Dataset: split (GitHub, DidierFlamm/My-Projects). Classes: basophil, eosinophil, erythroblast, lymphoblast, lymphocyte, monocyte, neutrophil, platelet.

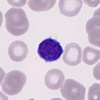
Label: lymphocyte

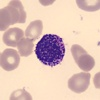
Label: basophil

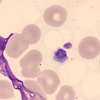
Label: platelet

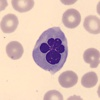
Label: erythroblast

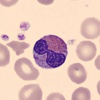
Label: eosinophil

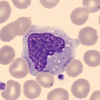
Label: monocyte
